Labelled photos from "Real-Overexp", an image-classification folder in aCoderChild/adenoid_segmentation. The possible labels are: normal frames, overexposed.

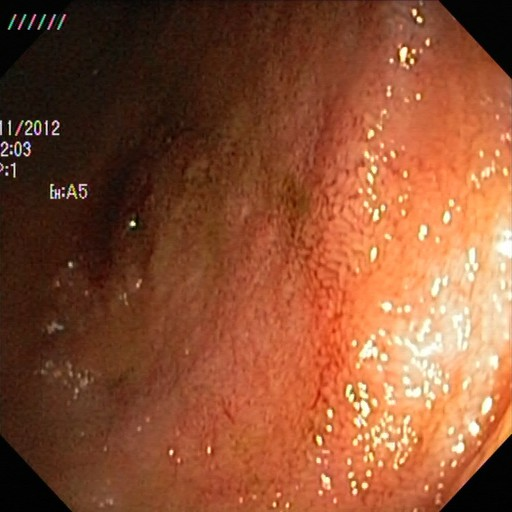
Label: normal frames

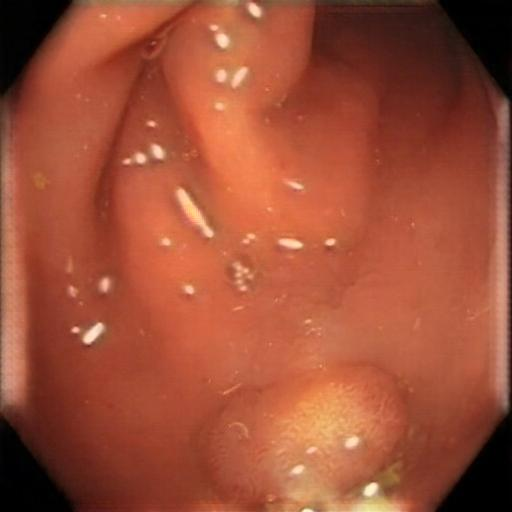
Label: overexposed

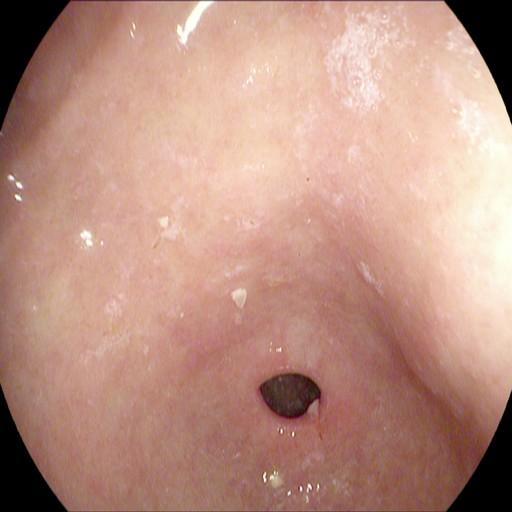
Label: normal frames

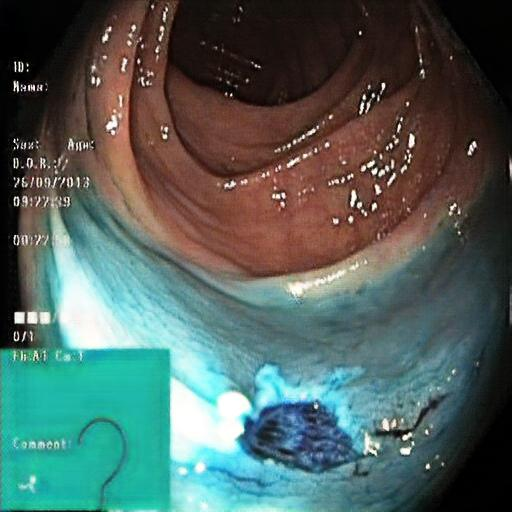
Label: overexposed

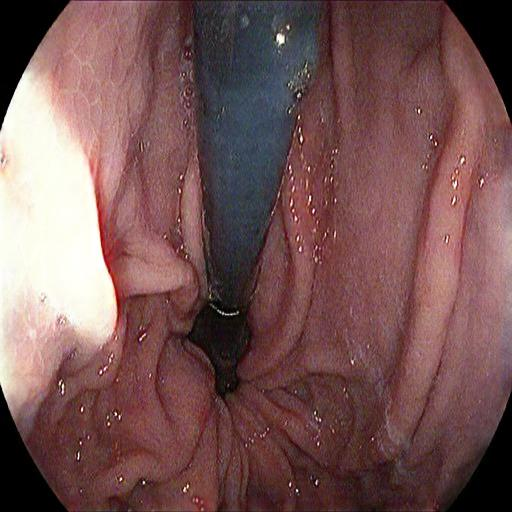
Label: overexposed

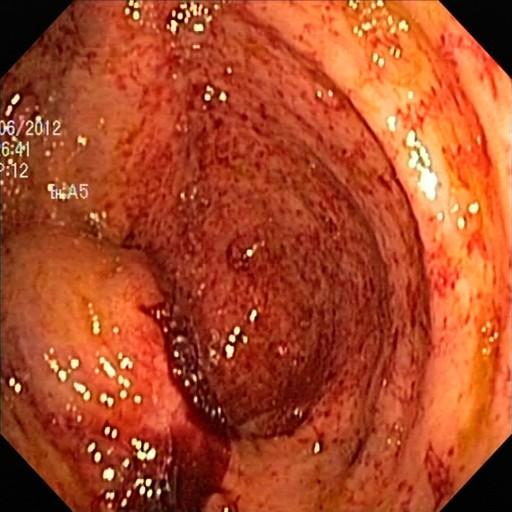
Label: normal frames
